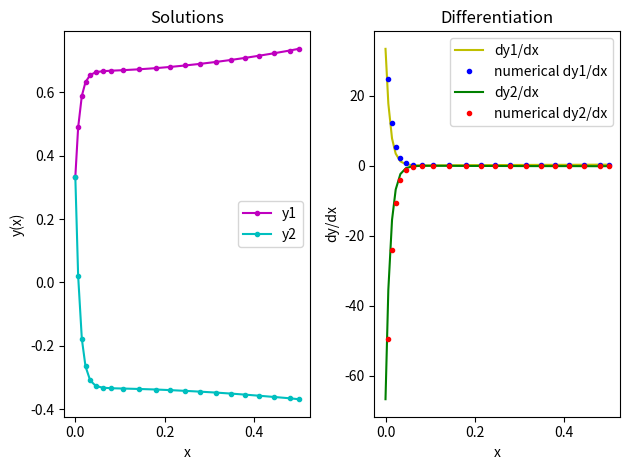

Python code for this plot:
# problem 6
# initial value problem
# we are solving y1,y2 in the form [y1,y2] at x

from scipy.integrate import solve_ivp
import matplotlib.pyplot as pt
import numpy as np

def f(x,y): # derivatives
 return(np.hstack((32*y[0]+66*y[1]+2/3*x+2/3,-66*y[0]-133*y[1]-x/3-1/3)))

# solving ODEs using scipy
soln=solve_ivp(f,[0,0.5],[1/3.0,1/3.0])

pt.subplot(1,2,1)
pt.plot(soln.t,soln.y[0],'m.-',label="y1")
pt.plot(soln.t,soln.y[1],'c.-',label="y2")
pt.legend();pt.xlabel("x"); pt.ylabel("y(x)");pt.title("Solutions")

pt.subplot(1,2,2)
dy1=np.diff(soln.y[0])
dy2=np.diff(soln.y[1])
dx=np.diff(soln.t)
f1=np.zeros((2,soln.t.size))
for i in range(soln.t.size):
 x=soln.t[i]
 f1[0][i]=32*soln.y[0][i]+66*soln.y[1][i]+2/3*x+2/3
 f1[1][i]=-66*soln.y[0][i]-133*soln.y[1][i]-x/3-1/3
pt.plot(soln.t,f1[0],'y-',label="dy1/dx")
pt.plot(soln.t[1:],dy1/dx,'b.',label="numerical dy1/dx")
pt.plot(soln.t,f1[1],'g-',label="dy2/dx")
pt.plot(soln.t[1:],dy2/dx,'r.',label="numerical dy2/dx")
pt.legend();pt.xlabel("x");pt.ylabel("dy/dx");pt.title("Differentiation")
pt.tight_layout()
pt.show()
